The GitHub repository Sree14hari/BridgeCrack-Segmentation contains a labelled image folder "dataset_final" with 3 categories: heavy crack, light crack, medium crack. Examples follow, each with its label.

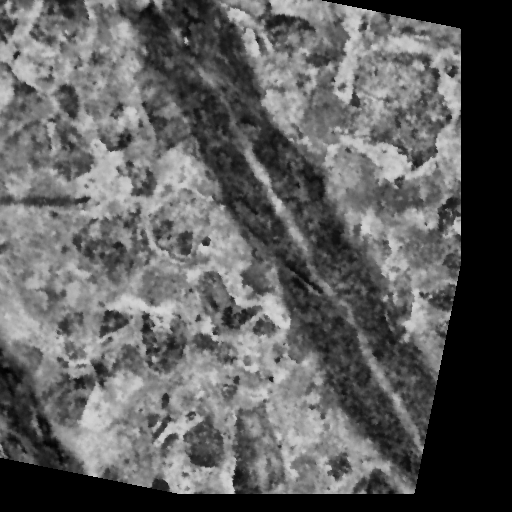
Label: heavy crack

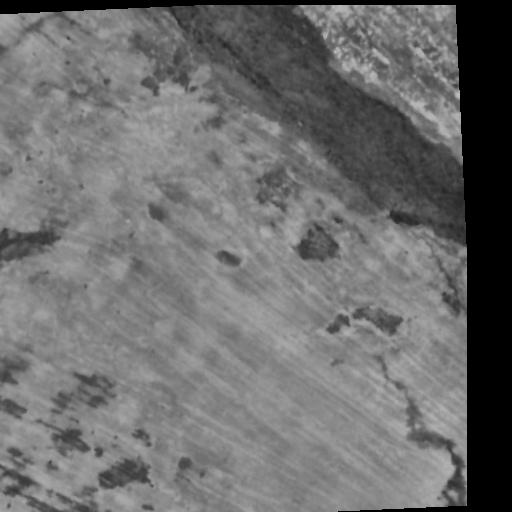
Label: medium crack

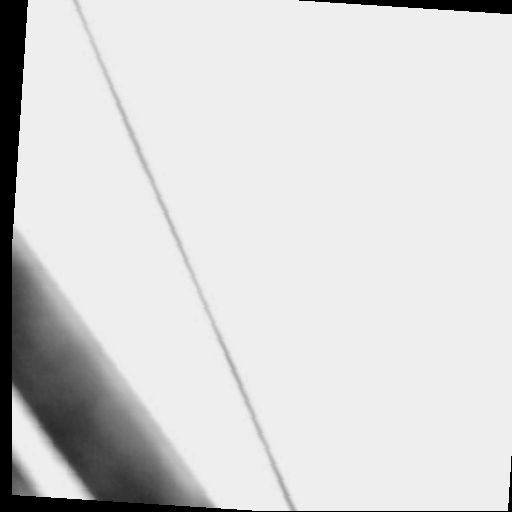
Label: light crack

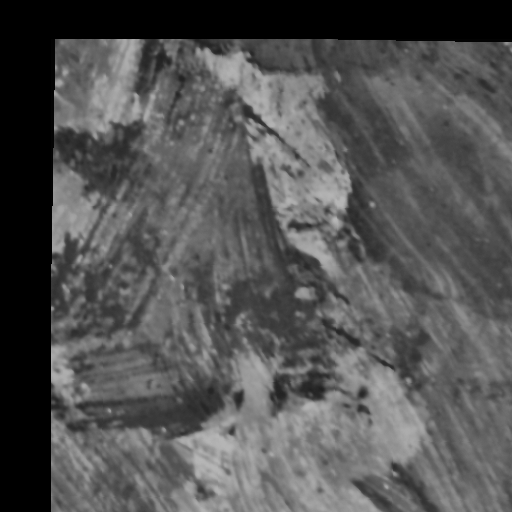
Label: heavy crack

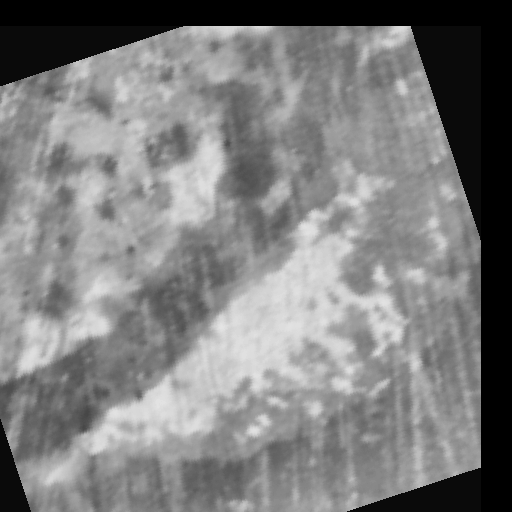
Label: light crack

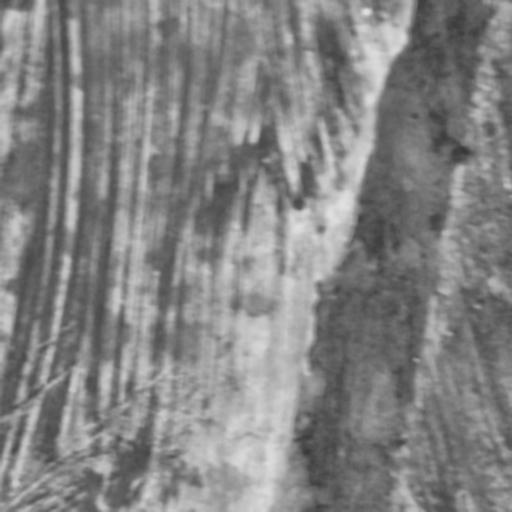
Label: medium crack
